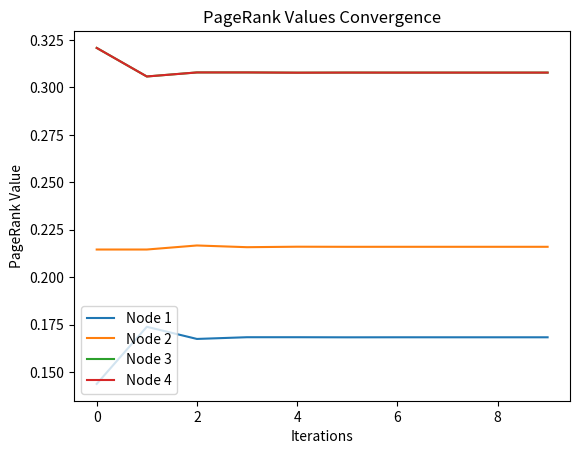

This chart was generated by the following Python code: (Note: this script raises an exception after producing the figure.)
import numpy as np
import matplotlib.pyplot as plt
from typing import List

class PageRank:
    """
    PageRank算法类，用于计算网页的PageRank值。

    属性:
        transition_matrix (np.ndarray): 转移矩阵
        damping_factor (float): 阻尼因子，默认值为0.85
        epsilon (float): 收敛阈值，默认值为1e-6
        max_iter (int): 最大迭代次数，默认值为100
    """
    
    def __init__(self, transition_matrix: np.ndarray, damping_factor: float = 0.85, 
                 epsilon: float = 1e-6, max_iter: int = 100):
        """
        初始化PageRank类。

        参数:
            transition_matrix (np.ndarray): 转移矩阵
            damping_factor (float): 阻尼因子，默认值为0.85
            epsilon (float): 收敛阈值，默认值为1e-6
            max_iter (int): 最大迭代次数，默认值为100
        """
        self.transition_matrix = transition_matrix
        self.damping_factor = damping_factor
        self.epsilon = epsilon
        self.max_iter = max_iter
        self.n = transition_matrix.shape[0]
        self.ranks = np.ones(self.n) / self.n  # 初始化PageRank值为均匀分布
        self.history = []  # 记录迭代过程中每个节点的PageRank值

    def iterate(self):
        """
        执行PageRank迭代计算，直到收敛或达到最大迭代次数。
        """
        teleport = np.ones(self.n) / self.n
        
        for _ in range(self.max_iter):
            new_ranks = self.damping_factor * self.transition_matrix @ self.ranks + (1 - self.damping_factor) * teleport
            self.history.append(new_ranks.copy())
            if np.linalg.norm(new_ranks - self.ranks, 1) < self.epsilon:
                break
            self.ranks = new_ranks

    def visualize_iterations(self):
        """
        可视化PageRank值在迭代过程中的变化情况。
        """
        self.iterate()
        iterations = len(self.history)
        for i in range(self.n):
            plt.plot(range(iterations), [self.history[j][i] for j in range(iterations)], label=f'Node {i+1}')
        
        plt.xlabel('Iterations')
        plt.ylabel('PageRank Value')
        plt.title('PageRank Values Convergence')
        plt.legend()
        plt.savefig('figures/PageRank.png')
        plt.close()

    def get_ranks(self) -> np.ndarray:
        """
        获取最终的PageRank值。

        返回:
            np.ndarray: 最终的PageRank值向量
        """
        return self.ranks

# 示例使用
# 定义转移矩阵
M = np.array([
    [0, 0, 1/2, 0],
    [1/3, 0, 0, 1/2],
    [1/3, 1/2, 0, 1/2],
    [1/3, 1/2, 1/2, 0]
])

pr = PageRank(M)
pr.visualize_iterations()
final_ranks = pr.get_ranks()
print("最终的PageRank值: ", final_ranks)
